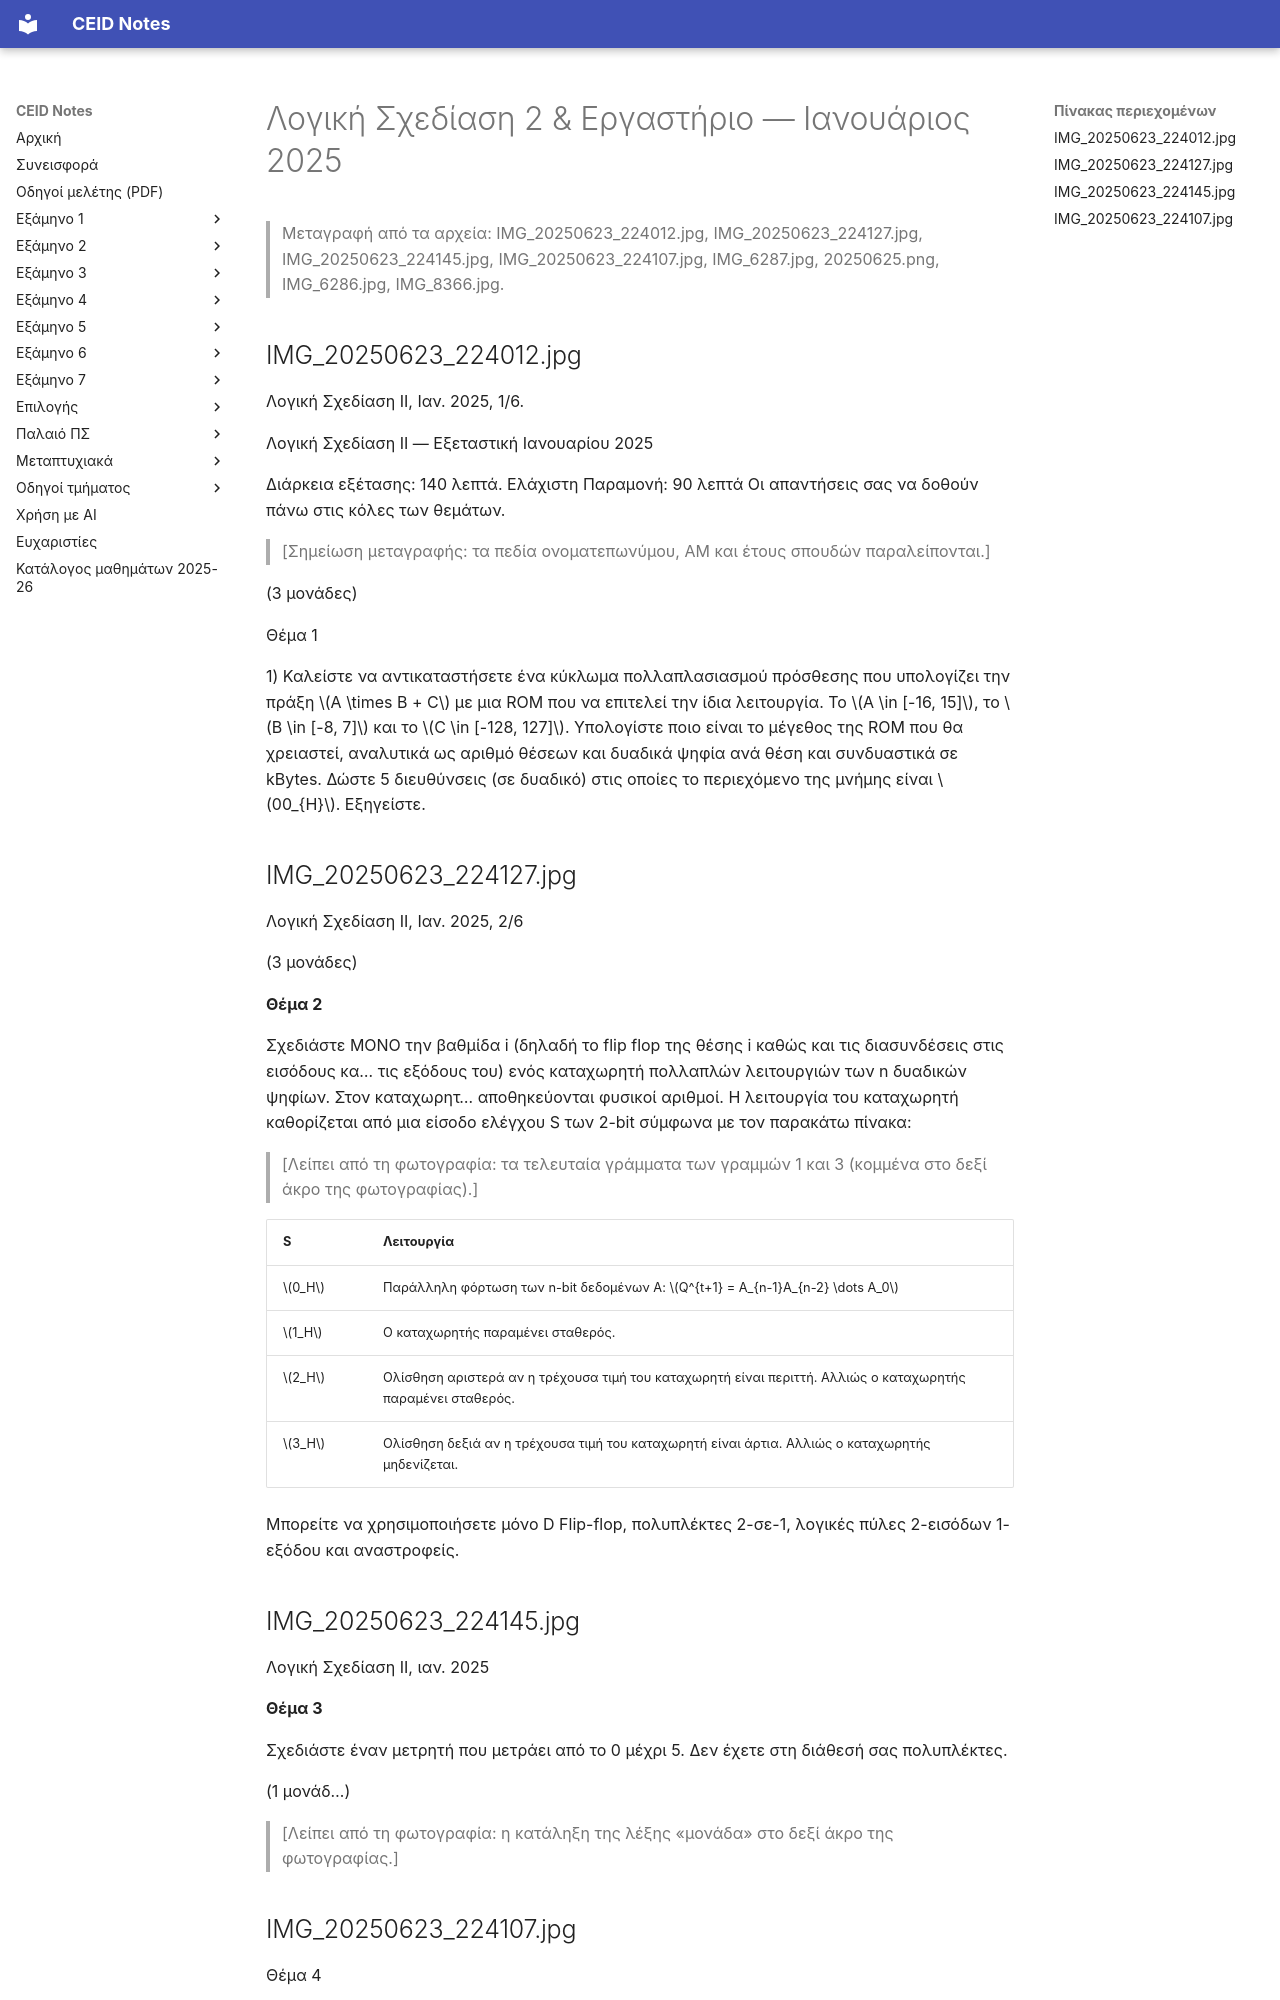

repository: kdngiorgos/ceid-notes · page: Old Classes (Παλαιό Πρόγραμμα Σπουδών)/Λογική Σχεδίαση 2 & Εργαστήριο/Previous Exams/2025-01.html · generator: mkdocs

---
course: "Λογική Σχεδίαση 2 & Εργαστήριο"
session: 2025-01
label: Ιανουάριος 2025
sources:
- IMG_20250623_224012.jpg
- IMG_20250623_224127.jpg
- IMG_20250623_224145.jpg
- IMG_20250623_224107.jpg
- IMG_6287.jpg
- 20250625.png
- IMG_6286.jpg
- IMG_8366.jpg
format: open
duration_min: 140
notes: Φωτογραφίες σελίδων 1/6, 2/6, 3 και 4/6. Λείπουν οι σελίδες 5/6 και 6/6 και τμήματα των σελίδων 2/6 και 3 στο δεξί άκρο της φωτογραφίας. Η φωτογραφία IMG_6287.jpg δείχνει χειρόγραφη λύση του Θέματος 1 και όχι εκτυπωμένο θέμα. Δεν βρέθηκε πρωτότυπο για ROM θέμα 4 (1,5 μονάδες) που αναφερόταν σε προηγούμενο προσχέδιο.
transcription: partial
solutions: community
---
# Λογική Σχεδίαση 2 & Εργαστήριο — Ιανουάριος 2025

> Μεταγραφή από τα αρχεία: IMG_20250623_224012.jpg, IMG_20250623_224127.jpg, IMG_20250623_224145.jpg, IMG_20250623_224107.jpg, IMG_6287.jpg, 20250625.png, IMG_6286.jpg, IMG_8366.jpg.

## IMG_20250623_224012.jpg

Λογική Σχεδίαση II, Ιαν. 2025, 1/6.

Λογική Σχεδίαση II — Εξεταστική Ιανουαρίου 2025

Διάρκεια εξέτασης: 140 λεπτά. Ελάχιστη Παραμονή: 90 λεπτά
Οι απαντήσεις σας να δοθούν πάνω στις κόλες των θεμάτων.

> [Σημείωση μεταγραφής: τα πεδία ονοματεπωνύμου, ΑΜ και έτους σπουδών παραλείπονται.]

(3 μονάδες)

Θέμα 1

1) Καλείστε να αντικαταστήσετε ένα κύκλωμα πολλαπλασιασμού πρόσθεσης που υπολογίζει την πράξη $A \times B + C$ με μια ROM που να επιτελεί την ίδια λειτουργία. Το $A \in [-16, 15]$, το $B \in [-8, 7]$ και το $C \in [-128, 127]$. Υπολογίστε ποιο είναι το μέγεθος της ROM που θα χρειαστεί, αναλυτικά ως αριθμό θέσεων και δυαδικά ψηφία ανά θέση και συνδυαστικά σε kBytes. Δώστε 5 διευθύνσεις (σε δυαδικό) στις οποίες το περιεχόμενο της μνήμης είναι $00_{H}$. Εξηγείστε.

## IMG_20250623_224127.jpg

Λογική Σχεδίαση II, Ιαν. 2025, 2/6

(3 μονάδες)

**Θέμα 2**

Σχεδιάστε ΜΟΝΟ την βαθμίδα i (δηλαδή το flip flop της θέσης i καθώς και τις διασυνδέσεις στις εισόδους κα…
τις εξόδους του) ενός καταχωρητή πολλαπλών λειτουργιών των n δυαδικών ψηφίων. Στον καταχωρητ…
αποθηκεύονται φυσικοί αριθμοί. Η λειτουργία του καταχωρητή καθορίζεται από μια είσοδο ελέγχου S των 2-bit
σύμφωνα με τον παρακάτω πίνακα:

> [Λείπει από τη φωτογραφία: τα τελευταία γράμματα των γραμμών 1 και 3 (κομμένα στο δεξί άκρο της φωτογραφίας).]

| S | Λειτουργία |
|---|---|
| $0_H$ | Παράλληλη φόρτωση των n-bit δεδομένων A: $Q^{t+1} = A_{n-1}A_{n-2} \dots A_0$ |
| $1_H$ | Ο καταχωρητής παραμένει σταθερός. |
| $2_H$ | Ολίσθηση αριστερά αν η τρέχουσα τιμή του καταχωρητή είναι περιττή. Αλλιώς ο καταχωρητής παραμένει σταθερός. |
| $3_H$ | Ολίσθηση δεξιά αν η τρέχουσα τιμή του καταχωρητή είναι άρτια. Αλλιώς ο καταχωρητής μηδενίζεται. |

Μπορείτε να χρησιμοποιήσετε μόνο D Flip-flop, πολυπλέκτες 2-σε-1, λογικές πύλες 2-εισόδων 1-εξόδου και αναστροφείς.

## IMG_20250623_224145.jpg

Λογική Σχεδίαση II, ιαν. 2025

**Θέμα 3**

Σχεδιάστε έναν μετρητή που μετράει από το 0 μέχρι 5. Δεν έχετε στη διάθεσή σας πολυπλέκτες.

(1 μονάδ…)

> [Λείπει από τη φωτογραφία: η κατάληξη της λέξης «μονάδα» στο δεξί άκρο της φωτογραφίας.]
